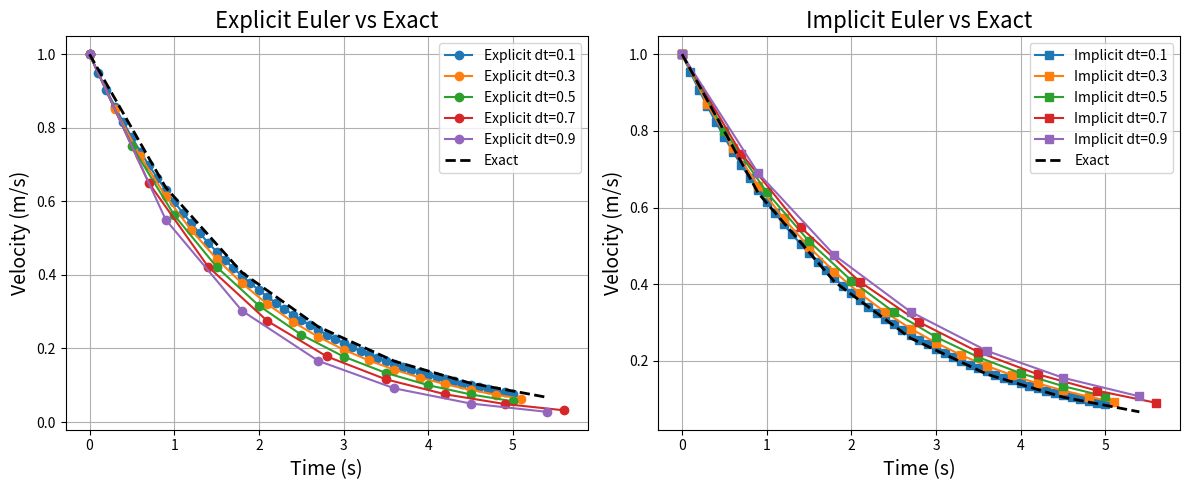

Generate this figure with matplotlib:
import numpy as np
import matplotlib.pyplot as plt

c = 0.5
m = 1
dt_values = np.arange(0.1, 1, 0.2)   # time steps
print("dt values:", dt_values)

zeta = c / m
v0 = 1

plt.figure(figsize=(12, 5))

# prepare subplots
ax1 = plt.subplot(1, 2, 1)   # Explicit
ax2 = plt.subplot(1, 2, 2)   # Implicit

for dt in dt_values:  # ---- outer loop over dt ----
    time = np.arange(0, 5 + dt, dt)

    velocity_explicit = np.zeros(len(time))
    velocity_implicit = np.zeros(len(time))
    velocity_exact    = np.zeros(len(time))

    velocity_explicit[0] = v0
    velocity_implicit[0] = v0
    velocity_exact[0]    = v0

    # ---- inner loop for time-stepping ----
    for ii in range(len(time) - 1):
        velocity_explicit[ii+1] = velocity_explicit[ii] * (1 - zeta*dt)
        velocity_implicit[ii+1] = velocity_implicit[ii] * (1 / (1 + zeta*dt))
        velocity_exact[ii+1]    = v0 * np.exp(-zeta * time[ii+1])

    # plot on subplots
    ax1.plot(time, velocity_explicit, marker='o', label=f"Explicit dt={dt:.1f}")
    ax2.plot(time, velocity_implicit, marker='s', label=f"Implicit dt={dt:.1f}")

# add exact solution only once (using finest dt for smooth curve)
ax1.plot(time, velocity_exact, linestyle="--", color="black", linewidth=2, label="Exact")
ax2.plot(time, velocity_exact, linestyle="--", color="black", linewidth=2, label="Exact")

# formatting
ax1.set_xlabel("Time (s)", fontsize=14)
ax1.set_ylabel("Velocity (m/s)", fontsize=14)
ax1.set_title("Explicit Euler vs Exact", fontsize=16)
ax1.legend(fontsize=10)
ax1.grid(True)

ax2.set_xlabel("Time (s)", fontsize=14)
ax2.set_ylabel("Velocity (m/s)", fontsize=14)
ax2.set_title("Implicit Euler vs Exact", fontsize=16)
ax2.legend(fontsize=10)
ax2.grid(True)

plt.tight_layout()
plt.show()
